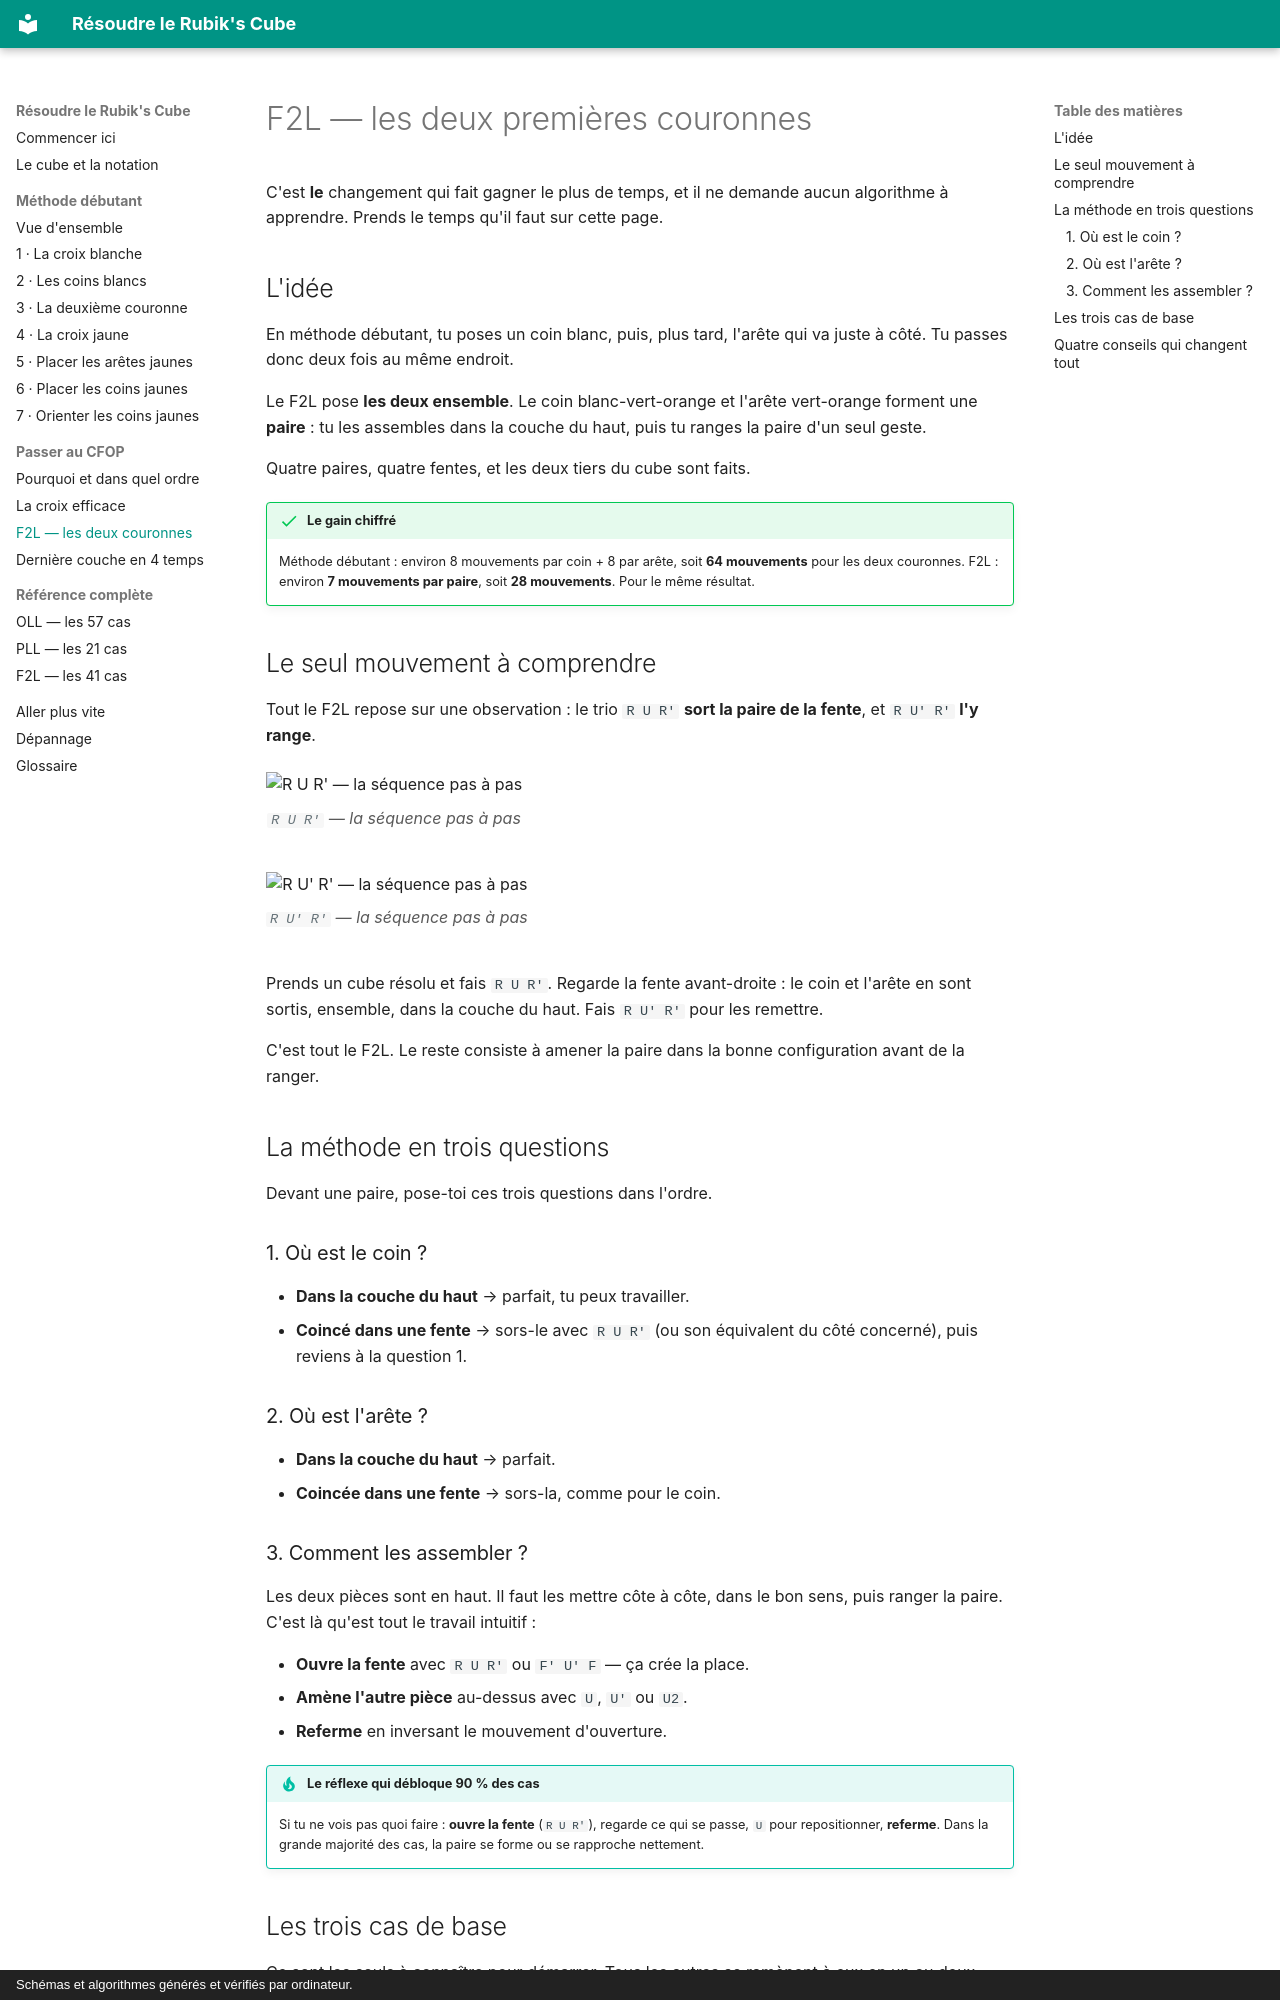

repository: coality/rubiks-doc · page: cfop/f2l/index.html · generator: mkdocs · copyright: Schémas et algorithmes générés et vérifiés par ordinateur.

# F2L — les deux premières couronnes

C'est **le** changement qui fait gagner le plus de temps, et il ne demande
aucun algorithme à apprendre. Prends le temps qu'il faut sur cette page.

## L'idée

En méthode débutant, tu poses un coin blanc, puis, plus tard, l'arête qui va
juste à côté. Tu passes donc deux fois au même endroit.

Le F2L pose **les deux ensemble**. Le coin blanc-vert-orange et l'arête
vert-orange forment une **paire** : tu les assembles dans la couche du haut, puis
tu ranges la paire d'un seul geste.

Quatre paires, quatre fentes, et les deux tiers du cube sont faits.

!!! success "Le gain chiffré"
    Méthode débutant : environ 8 mouvements par coin + 8 par arête, soit **64
    mouvements** pour les deux couronnes.
    F2L : environ **7 mouvements par paire**, soit **28 mouvements**. Pour le
    même résultat.

## Le seul mouvement à comprendre

Tout le F2L repose sur une observation : le trio `R U R'` **sort la paire de la
fente**, et `R U' R'` **l'y range**.

<figure class="film">
<img src="/assets/cubes/film-trigger-droit.svg" alt="R U R' — la séquence pas à pas">
<figcaption><code>R U R'</code> — la séquence pas à pas</figcaption>
</figure>

<figure class="film">
<img src="/assets/cubes/film-trigger-droit-inverse.svg" alt="R U' R' — la séquence pas à pas">
<figcaption><code>R U' R'</code> — la séquence pas à pas</figcaption>
</figure>

Prends un cube résolu et fais `R U R'`. Regarde la fente avant-droite : le coin
et l'arête en sont sortis, ensemble, dans la couche du haut. Fais `R U' R'` pour
les remettre.

C'est tout le F2L. Le reste consiste à amener la paire dans la bonne
configuration avant de la ranger.

## La méthode en trois questions

Devant une paire, pose-toi ces trois questions dans l'ordre.

### 1. Où est le coin ?

- **Dans la couche du haut** → parfait, tu peux travailler.
- **Coincé dans une fente** → sors-le avec `R U R'` (ou son équivalent du côté
  concerné), puis reviens à la question 1.

### 2. Où est l'arête ?

- **Dans la couche du haut** → parfait.
- **Coincée dans une fente** → sors-la, comme pour le coin.

### 3. Comment les assembler ?

Les deux pièces sont en haut. Il faut les mettre côte à côte, dans le bon sens,
puis ranger la paire. C'est là qu'est tout le travail intuitif :

- **Ouvre la fente** avec `R U R'` ou `F' U' F` — ça crée la place.
- **Amène l'autre pièce** au-dessus avec `U`, `U'` ou `U2`.
- **Referme** en inversant le mouvement d'ouverture.

!!! tip "Le réflexe qui débloque 90 % des cas"
    Si tu ne vois pas quoi faire : **ouvre la fente** (`R U R'`), regarde ce qui
    se passe, `U` pour repositionner, **referme**. Dans la grande majorité des
    cas, la paire se forme ou se rapproche nettement.
